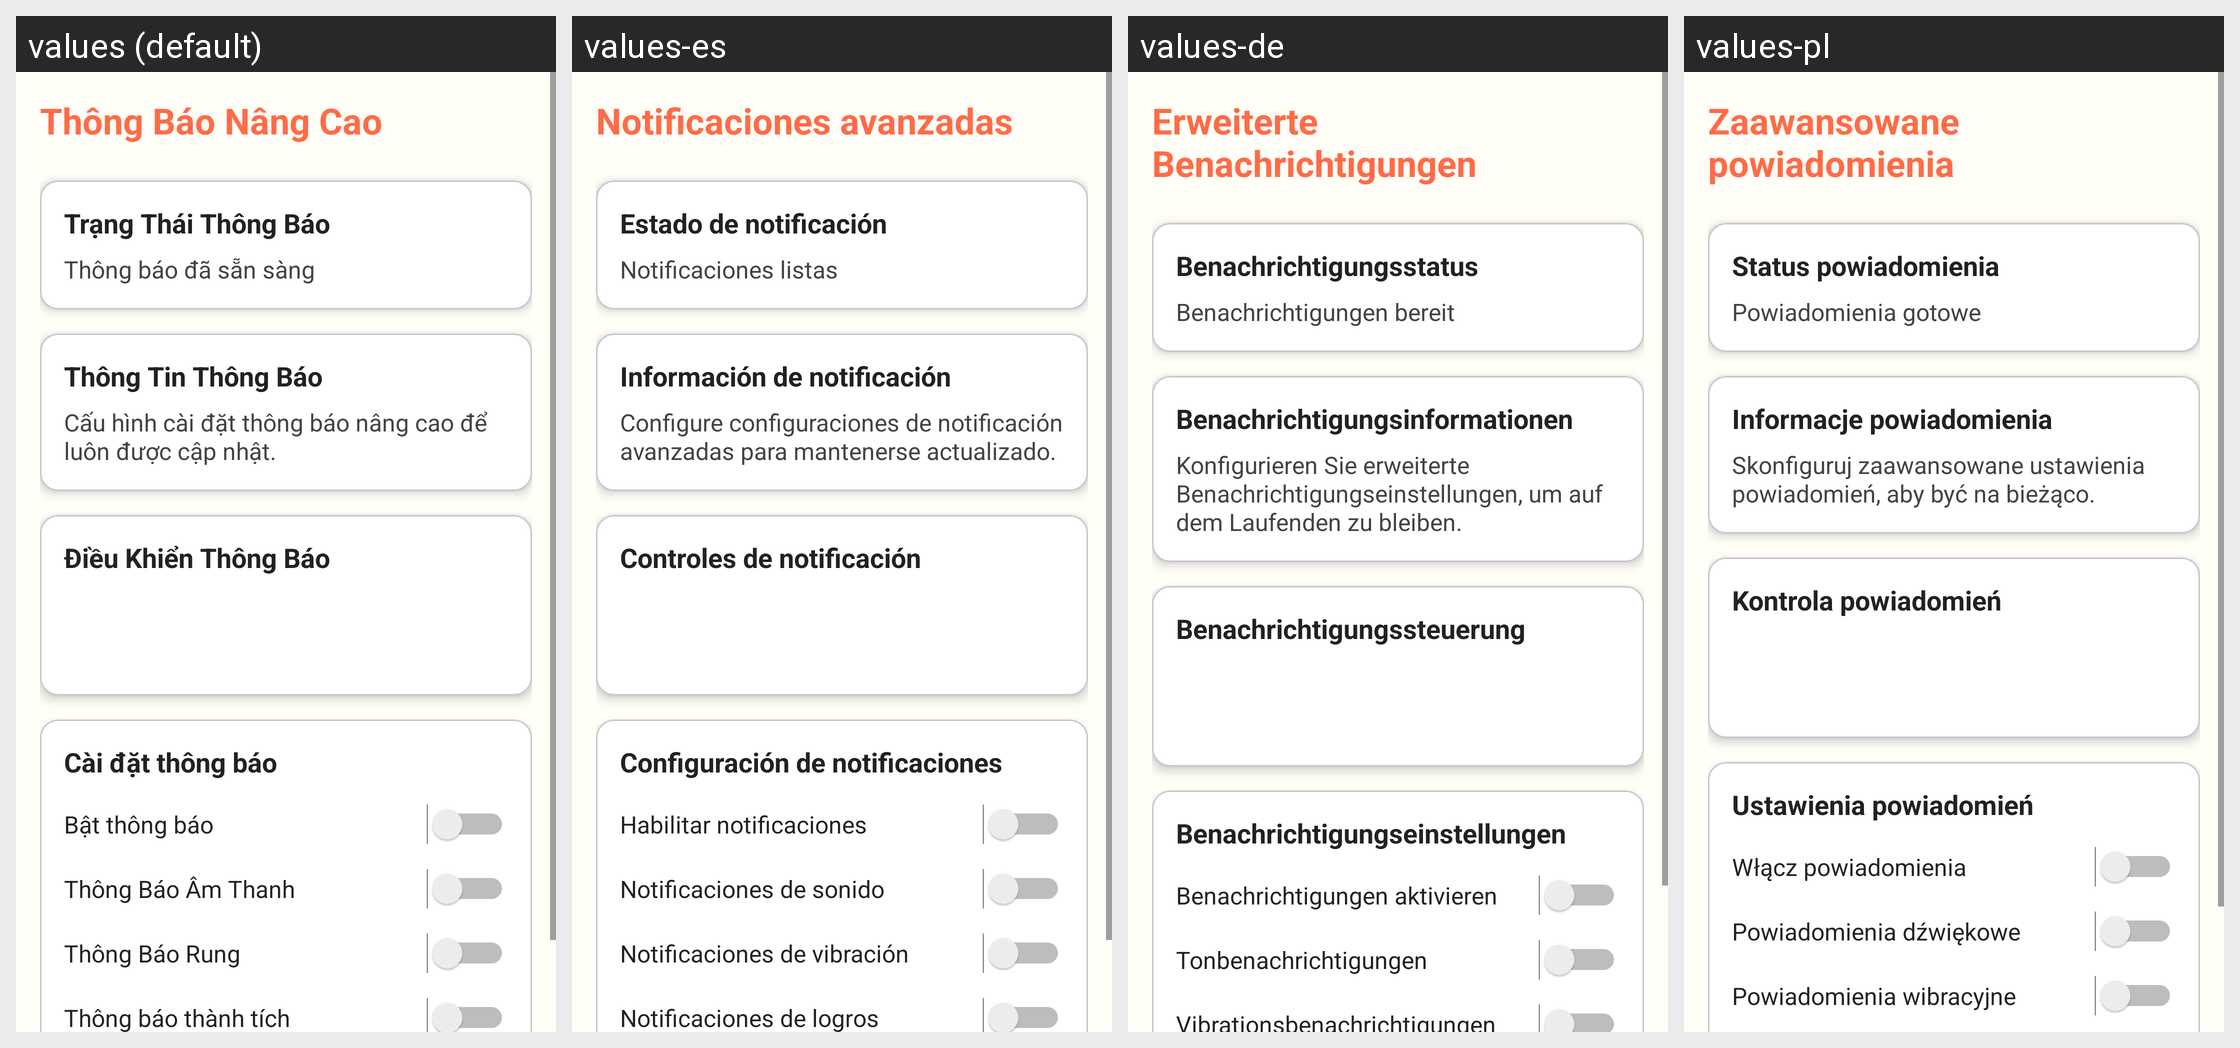

Here is an Android app screen in its default locale and in the app's own translations. Write out the translated-string differences for the strings that appear on this screen.
Android screen res/layout/activity_advanced_notifications.xml rendered under 4 locales, left to right: values (default), values-es, values-de, values-pl. Device: Nexus 5 (rendered at 1080×1920; each locale shown at half size, 540×960, under a caption strip naming it); theme Theme.ColoringShapes.
Other locales in the repository, not shown: values-ar, values-en, values-it, values-ja, values-ko, values-th, values-zh.
Strings drawn on this screen, with the default value and each locale's value (text and hints the layout hard-codes, and strings that could not be matched under every locale, appear in the picture but are not listed):

advanced_notifications
  values: Thông Báo Nâng Cao
  values-es: Notificaciones avanzadas
  values-de: Erweiterte Benachrichtigungen
  values-pl: Zaawansowane powiadomienia

notification_status
  values: Trạng Thái Thông Báo
  values-es: Estado de notificación
  values-de: Benachrichtigungsstatus
  values-pl: Status powiadomienia

notification_status_ready
  values: Thông báo đã sẵn sàng
  values-es: Notificaciones listas
  values-de: Benachrichtigungen bereit
  values-pl: Powiadomienia gotowe

notification_information
  values: Thông Tin Thông Báo
  values-es: Información de notificación
  values-de: Benachrichtigungsinformationen
  values-pl: Informacje powiadomienia

notification_information_desc
  values: Cấu hình cài đặt thông báo nâng cao để luôn được cập nhật.
  values-es: Configure configuraciones de notificación avanzadas para mantenerse actualizado.
  values-de: Konfigurieren Sie erweiterte Benachrichtigungseinstellungen, um auf dem Laufenden zu bleiben.
  values-pl: Skonfiguruj zaawansowane ustawienia powiadomień, aby być na bieżąco.

notification_controls
  values: Điều Khiển Thông Báo
  values-es: Controles de notificación
  values-de: Benachrichtigungssteuerung
  values-pl: Kontrola powiadomień

notification_settings
  values: Cài đặt thông báo
  values-es: Configuración de notificaciones
  values-de: Benachrichtigungseinstellungen
  values-pl: Ustawienia powiadomień

enable_notifications
  values: Bật thông báo
  values-es: Habilitar notificaciones
  values-de: Benachrichtigungen aktivieren
  values-pl: Włącz powiadomienia

sound_notifications
  values: Thông Báo Âm Thanh
  values-es: Notificaciones de sonido
  values-de: Tonbenachrichtigungen
  values-pl: Powiadomienia dźwiękowe

vibration_notifications
  values: Thông Báo Rung
  values-es: Notificaciones de vibración
  values-de: Vibrationsbenachrichtigungen
  values-pl: Powiadomienia wibracyjne
